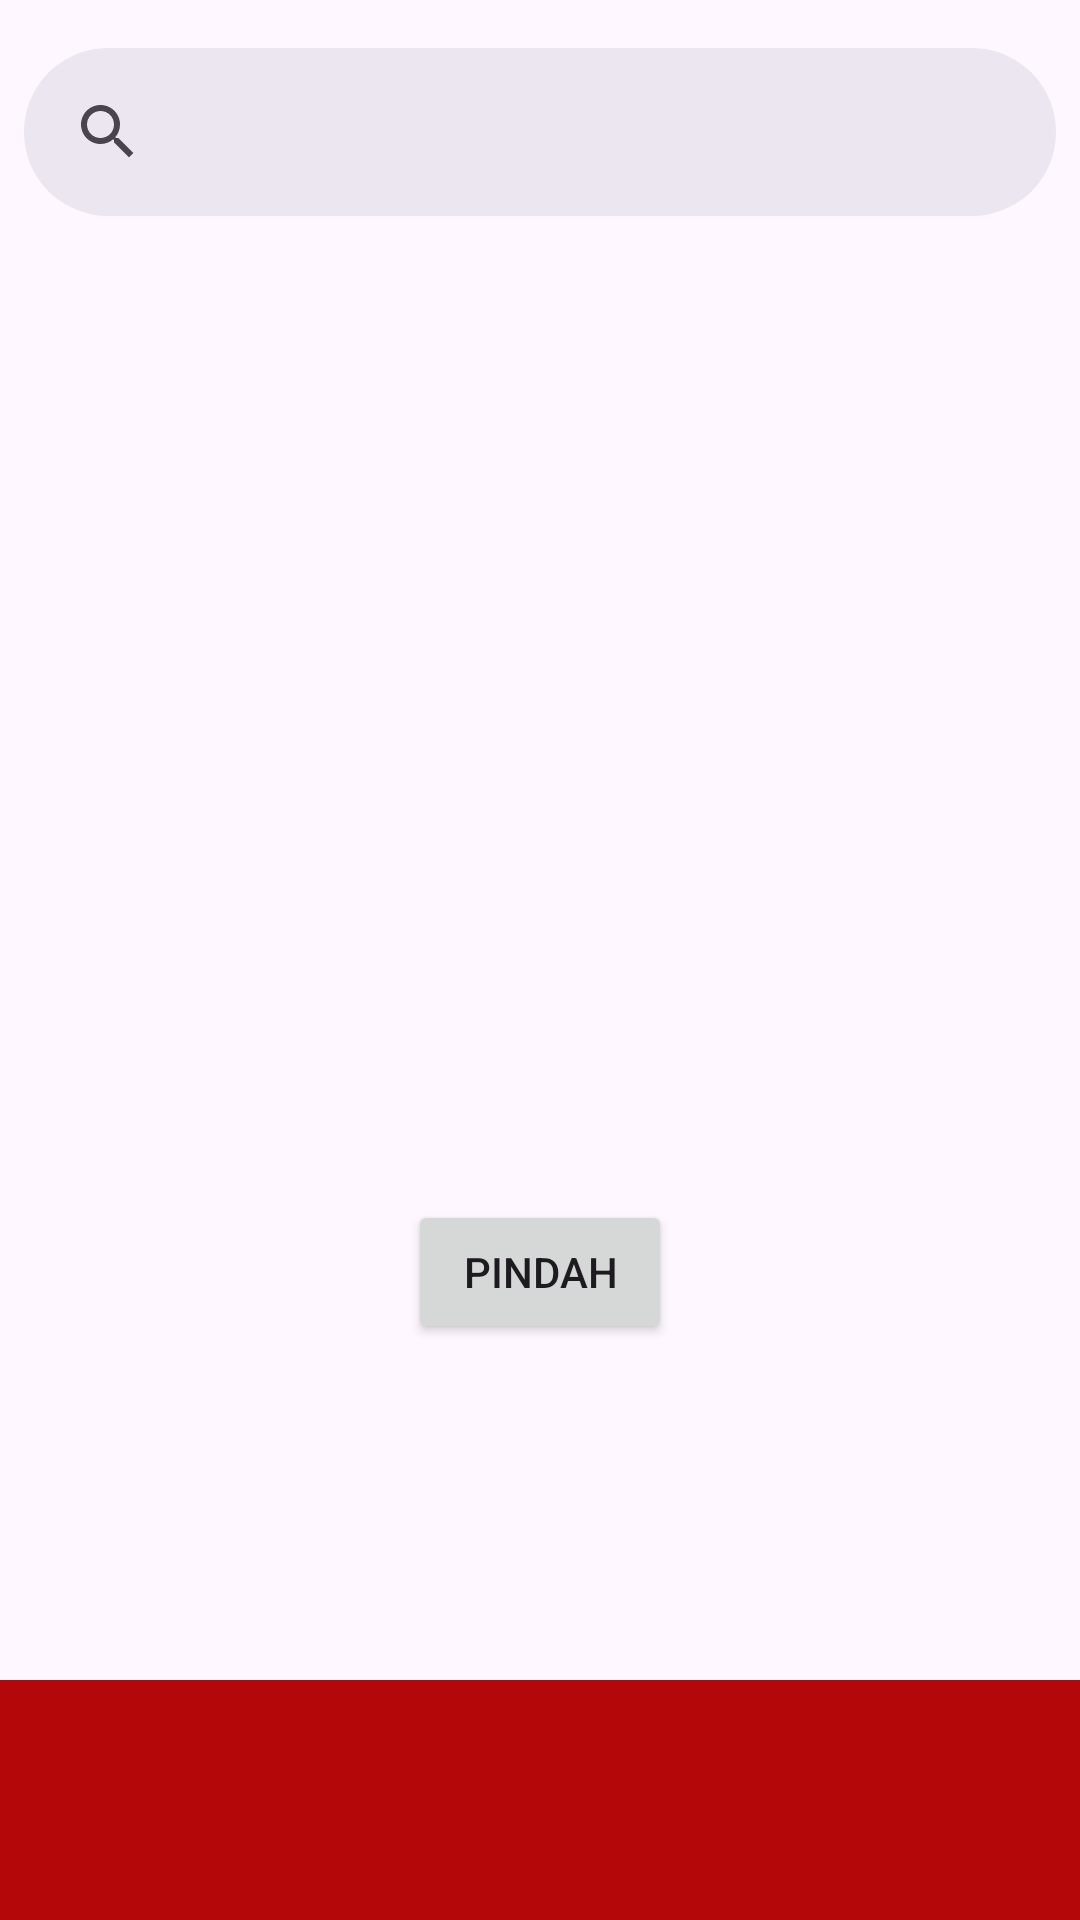

Layout XML and referenced resources for this Android screen:
<!-- AndroidManifest.xml: application theme Theme.TravelLabel -->
<!-- res/layout/activity_main.xml -->
<?xml version="1.0" encoding="utf-8"?>
<androidx.constraintlayout.widget.ConstraintLayout xmlns:android="http://schemas.android.com/apk/res/android"
    xmlns:app="http://schemas.android.com/apk/res-auto"
    xmlns:tools="http://schemas.android.com/tools"
    android:id="@+id/main"
    android:layout_width="match_parent"
    android:layout_height="match_parent"
    tools:context=".view.main.MainActivity">

    <com.google.android.material.search.SearchBar
        android:layout_width="match_parent"
        android:layout_height="wrap_content"
        android:layout_marginStart="8dp"
        android:layout_marginEnd="8dp"
        android:queryHint="@string/app_name"
        app:layout_constraintTop_toTopOf="parent"/>

    <Button
        android:id="@+id/tombol"
        android:layout_width="wrap_content"
        android:layout_height="wrap_content"
        app:layout_constraintStart_toStartOf="parent"
        app:layout_constraintEnd_toEndOf="parent"
        app:layout_constraintTop_toTopOf="parent"
        android:layout_marginTop="400dp"
        android:text="Pindah"/>

    <com.google.android.material.bottomnavigation.BottomNavigationView
        android:layout_width="match_parent"
        android:layout_height="wrap_content"
        android:background="#B30709"
        app:layout_constraintBottom_toBottomOf="parent"/>

</androidx.constraintlayout.widget.ConstraintLayout>
<!-- resources referenced by this layout -->
<resources>
  <string name="app_name">TravelLabel</string>
  <style name="Theme.TravelLabel" parent="Base.Theme.TravelLabel" />
  <style name="Base.Theme.TravelLabel" parent="Theme.Material3.DayNight.NoActionBar">
          
          <item name="colorPrimary">#1A9CF0</item>
          <item name="colorPrimaryVariant">#1A9CF0</item>
          <item name="android:statusBarColor">#1A9CF0</item>
          
      </style>
</resources>
